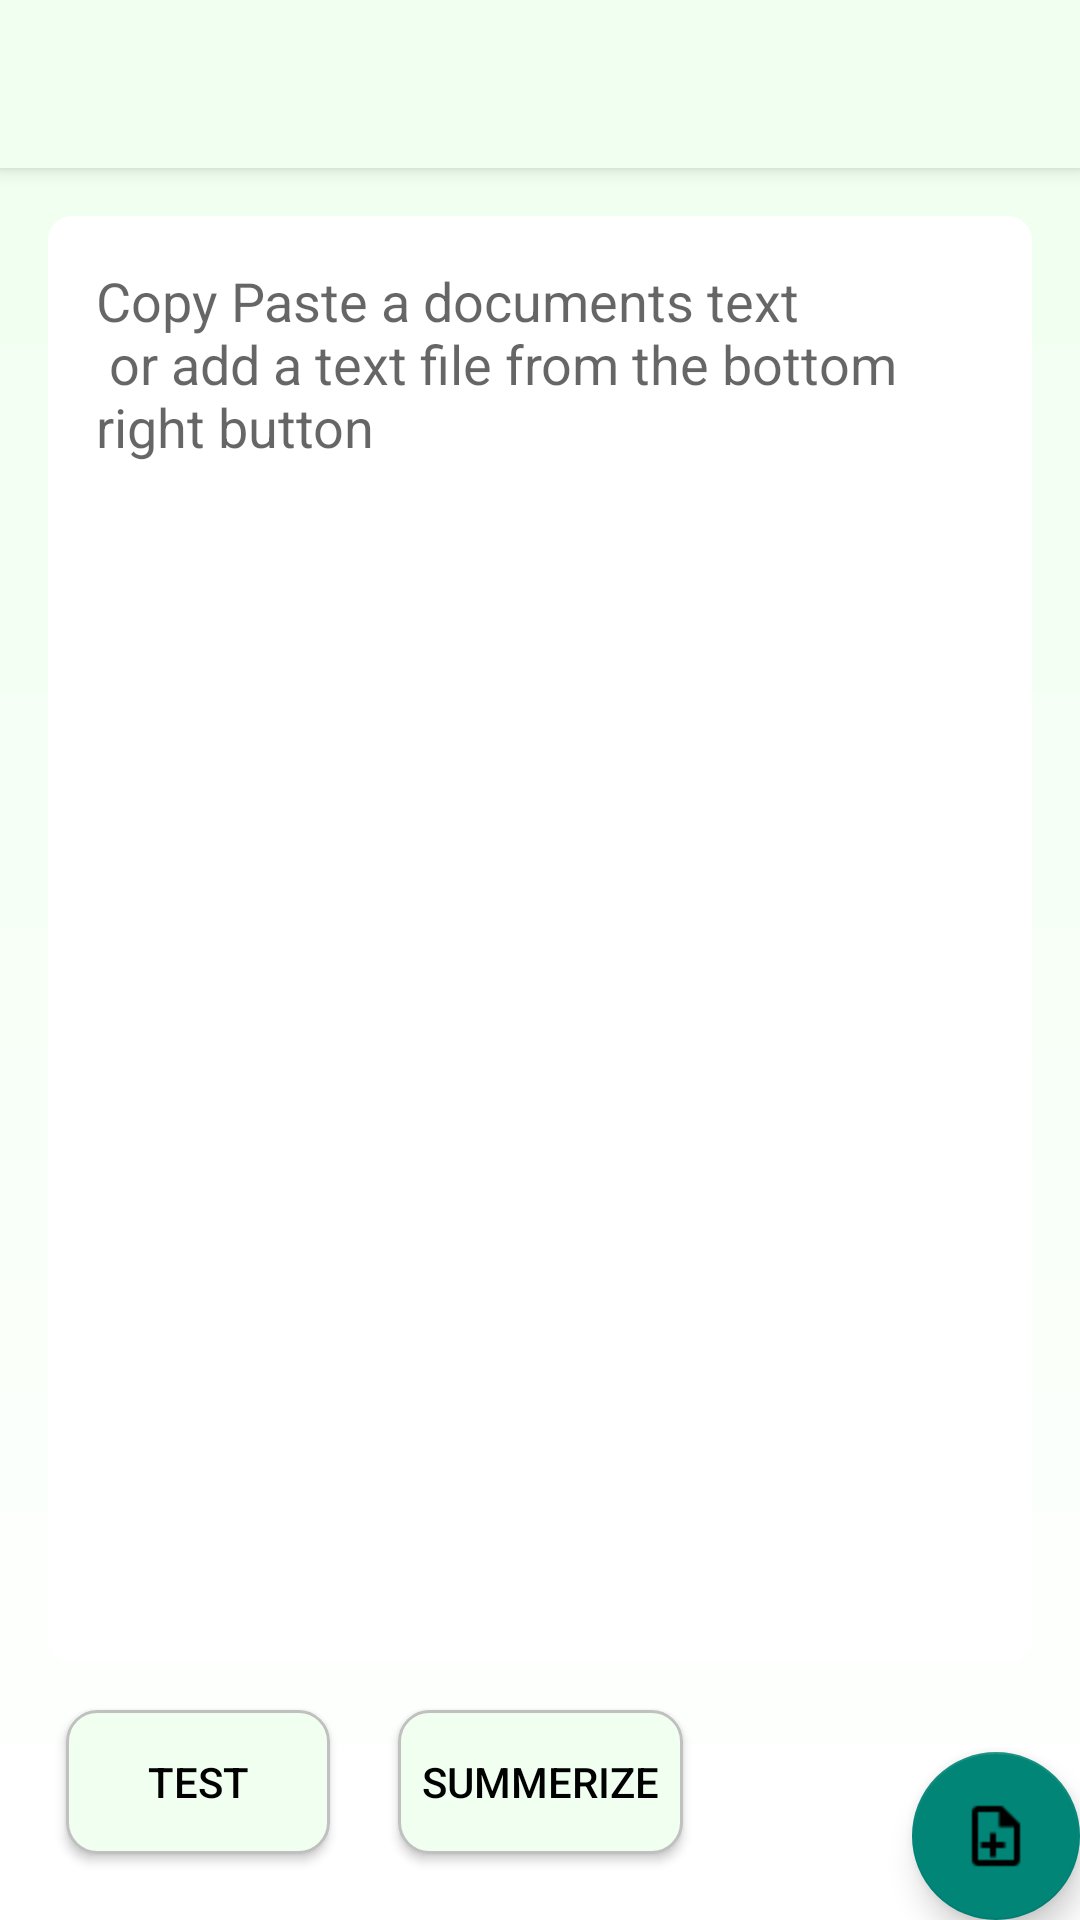

Reconstruct the res/layout file that produces this screen, plus the resources it refers to.
<!-- AndroidManifest.xml: activity theme AppTheme.NoActionBar -->
<!-- res/layout/activity_home.xml -->
<?xml version="1.0" encoding="utf-8"?>
<androidx.coordinatorlayout.widget.CoordinatorLayout xmlns:android="http://schemas.android.com/apk/res/android"
    xmlns:app="http://schemas.android.com/apk/res-auto"
    xmlns:tools="http://schemas.android.com/tools"
    android:layout_width="match_parent"
    android:layout_height="match_parent"
    tools:context=".HomeActivity">

    <com.google.android.material.appbar.AppBarLayout
        android:layout_width="match_parent"
        android:layout_height="wrap_content"
        android:theme="@style/AppTheme.AppBarOverlay">

        <androidx.appcompat.widget.Toolbar
            android:id="@+id/toolbar"
            android:layout_width="match_parent"
            android:layout_height="?attr/actionBarSize"
            android:background="?attr/colorPrimary"
            app:popupTheme="@style/AppTheme.PopupOverlay" />

    </com.google.android.material.appbar.AppBarLayout>

    <com.google.android.material.floatingactionbutton.FloatingActionButton
        android:id="@+id/fab"
        android:layout_width="wrap_content"
        android:layout_height="wrap_content"
        android:layout_gravity="bottom|end"
        android:layout_margin="@dimen/fab_margin"
        app:srcCompat="@drawable/fileplus" />

    <include layout="@layout/content_home" />

</androidx.coordinatorlayout.widget.CoordinatorLayout>
<!-- res/layout/content_home.xml (included above) -->
<?xml version="1.0" encoding="utf-8"?>
<androidx.constraintlayout.widget.ConstraintLayout xmlns:android="http://schemas.android.com/apk/res/android"
    xmlns:app="http://schemas.android.com/apk/res-auto"
    xmlns:tools="http://schemas.android.com/tools"
    android:layout_width="match_parent"
    android:layout_height="match_parent"
    android:background="@drawable/app_bg"
    app:layout_behavior="@string/appbar_scrolling_view_behavior"
    tools:context=".HomeActivity"
    tools:showIn="@layout/activity_home">

    <Button
        android:id="@+id/testButton"
        android:layout_width="wrap_content"
        android:layout_height="wrap_content"
        android:layout_marginStart="22dp"
        android:layout_marginBottom="22dp"
        android:text="Test"
        android:textColor="@color/black"
        android:background="@drawable/custom_button"
        app:layout_constraintBottom_toBottomOf="parent"
        app:layout_constraintStart_toStartOf="parent" />

    <Button
        android:id="@+id/summaryButton"
        android:layout_width="wrap_content"
        android:layout_height="wrap_content"
        android:layout_marginTop="16dp"
        android:layout_marginBottom="22dp"
        android:background="@drawable/custom_button"
        android:padding="8dp"
        android:text="Summerize"
        android:textColor="@color/black"
        app:layout_constraintBottom_toBottomOf="parent"
        app:layout_constraintEnd_toEndOf="parent"
        app:layout_constraintStart_toStartOf="parent"
        app:layout_constraintTop_toBottomOf="@+id/editText" />

    <EditText
        android:id="@+id/editText"
        android:layout_width="0dp"
        android:layout_height="0dp"
        android:layout_marginStart="16dp"
        android:layout_marginEnd="16dp"
        android:layout_marginBottom="16dp"
        android:layout_marginTop="16dp"
        android:background="@drawable/tv_bg"
        android:ems="10"
        android:gravity="top"
        android:hint="@string/edit_text_hint"
        android:inputType="textMultiLine"
        android:padding="16dp"
        android:textColor="@color/black"
        app:layout_constraintBottom_toTopOf="@+id/testButton"
        app:layout_constraintEnd_toEndOf="parent"
        app:layout_constraintStart_toStartOf="parent"
        app:layout_constraintTop_toTopOf="parent" />

    <ProgressBar
        android:layout_width="wrap_content"
        android:layout_height="wrap_content"
        android:id="@+id/progressBar"
        android:indeterminate="true"
        android:layout_marginTop="64dp"
        app:layout_constraintTop_toTopOf="parent"
        app:layout_constraintEnd_toEndOf="parent"
        app:layout_constraintStart_toStartOf="parent"
        />











</androidx.constraintlayout.widget.ConstraintLayout>
<!-- resources referenced by this layout -->
<resources>
  <color name="black">#000000</color>
  <!-- drawable app_bg (drawable) -->
  <?xml version="1.0" encoding="utf-8"?>
  <shape xmlns:android="http://schemas.android.com/apk/res/android">
      <gradient
          android:startColor="@color/honeydew"
          android:endColor="@color/white"
          android:angle="-135"/>
  </shape>
  <!-- drawable custom_button (drawable) -->
  <?xml version="1.0" encoding="utf-8"?>
  <shape xmlns:android="http://schemas.android.com/apk/res/android" android:shape="rectangle">
      <stroke android:color="@color/silver" android:width="1dp"/>
      <corners android:radius="10dp"/>
      <solid android:color="@color/honeydew"/>
  </shape>
  <!-- drawable fileplus: png bitmap (drawable, 521 bytes) -->
  <!-- drawable tv_bg (drawable) -->
  <?xml version="1.0" encoding="utf-8"?>
  <shape xmlns:android="http://schemas.android.com/apk/res/android">
      <solid android:color="@color/white"/>
  
      <corners android:radius="8dp"/>
  </shape>
  <string name="edit_text_hint">Copy Paste a documents text \n or add a text file from the bottom right button</string>
  <style name="AppTheme.AppBarOverlay" parent="ThemeOverlay.AppCompat.Light" />
  <style name="AppTheme.PopupOverlay" parent="ThemeOverlay.AppCompat.Light" />
  <style name="AppTheme.NoActionBar">
          <item name="windowActionBar">false</item>
          <item name="windowNoTitle">true</item>
      </style>
  <color name="honeydew">#F0FFF0</color>
  <color name="white">#FFFFFF</color>
  <color name="silver">#C0C0C0</color>
</resources>
